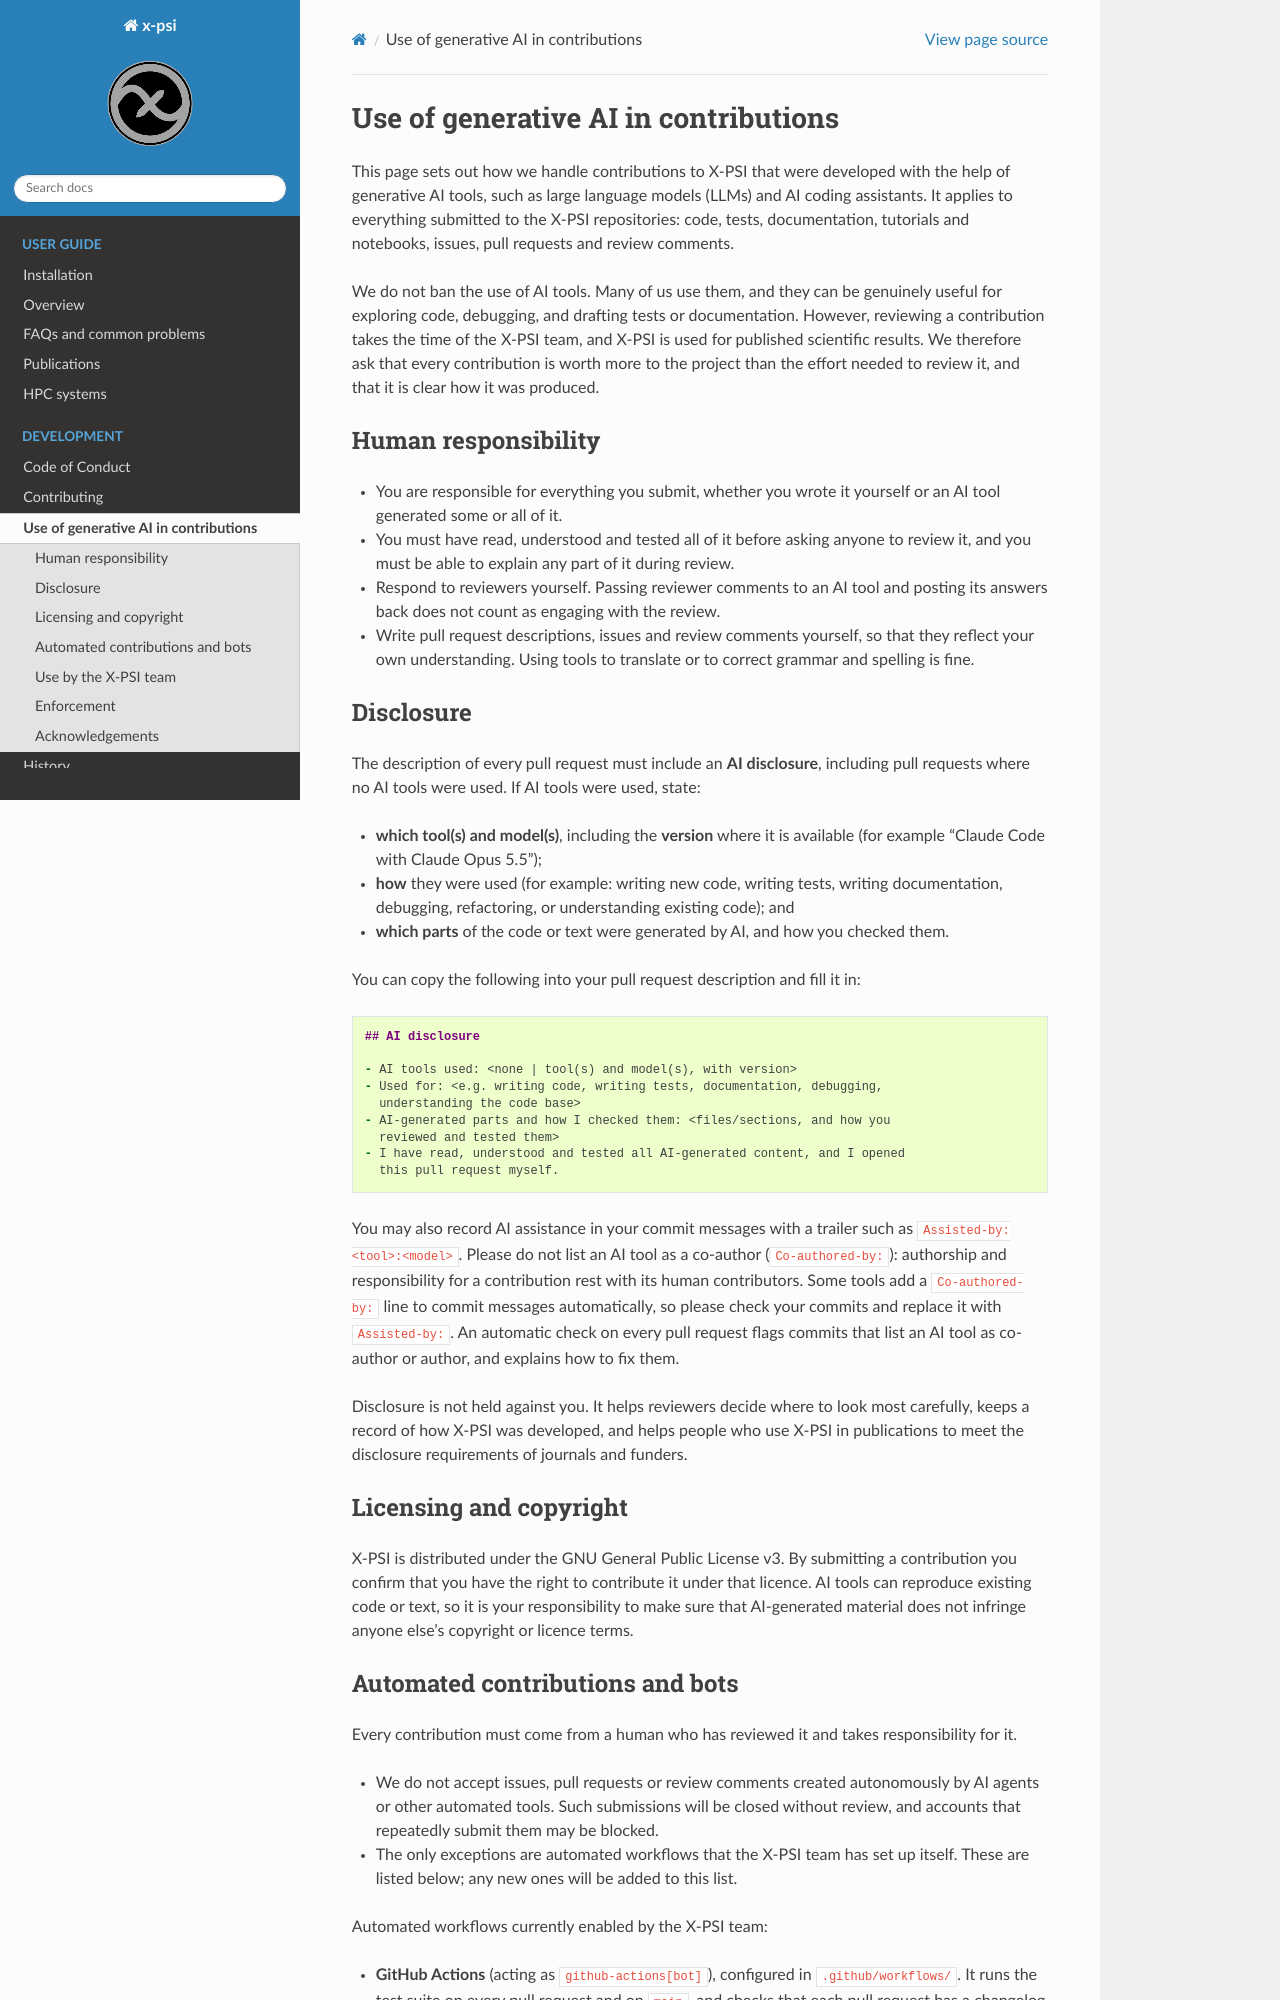

repository: xpsi-group/xpsi · page: ai_policy.html · generator: sphinx

.. _ai_policy:

Use of generative AI in contributions
-------------------------------------

This page sets out how we handle contributions to X-PSI that were developed
with the help of generative AI tools, such as large language models (LLMs) and
AI coding assistants. It applies to everything submitted to the X-PSI
repositories: code, tests, documentation, tutorials and notebooks, issues,
pull requests and review comments.

We do not ban the use of AI tools. Many of us use them, and they can be
genuinely useful for exploring code, debugging, and drafting tests or
documentation. However, reviewing a contribution takes the time of the X-PSI
team, and X-PSI is used for published scientific results. We therefore ask
that every contribution is worth more to the project than the effort needed to
review it, and that it is clear how it was produced.

Human responsibility
~~~~~~~~~~~~~~~~~~~~

* You are responsible for everything you submit, whether you wrote it yourself
  or an AI tool generated some or all of it.
* You must have read, understood and tested all of it before asking anyone to
  review it, and you must be able to explain any part of it during review.
* Respond to reviewers yourself. Passing reviewer comments to an AI tool and
  posting its answers back does not count as engaging with the review.
* Write pull request descriptions, issues and review comments yourself, so that
  they reflect your own understanding. Using tools to translate or to correct
  grammar and spelling is fine.

Disclosure
~~~~~~~~~~

The description of every pull request must include an **AI disclosure**,
including pull requests where no AI tools were used. If AI tools were used,
state:

* **which tool(s) and model(s)**, including the **version** where it is
  available (for example "Claude Code with Claude Opus 5.5");
* **how** they were used (for example: writing new code, writing tests,
  writing documentation, debugging, refactoring, or understanding existing
  code); and
* **which parts** of the code or text were generated by AI, and how you checked
  them.

You can copy the following into your pull request description and fill it in:

.. code-block:: markdown

    ## AI disclosure

    - AI tools used: <none | tool(s) and model(s), with version>
    - Used for: <e.g. writing code, writing tests, documentation, debugging,
      understanding the code base>
    - AI-generated parts and how I checked them: <files/sections, and how you
      reviewed and tested them>
    - I have read, understood and tested all AI-generated content, and I opened
      this pull request myself.

You may also record AI assistance in your commit messages with a trailer such
as ``Assisted-by: <tool>:<model>``. Please do not list an AI tool as a
co-author (``Co-authored-by:``): authorship and responsibility for a
contribution rest with its human contributors. Some tools add a
``Co-authored-by:`` line to commit messages automatically, so please check
your commits and replace it with ``Assisted-by:``. An automatic check on every
pull request flags commits that list an AI tool as co-author or author, and
explains how to fix them.

Disclosure is not held against you. It helps reviewers decide where to look
most carefully, keeps a record of how X-PSI was developed, and helps people who
use X-PSI in publications to meet the disclosure requirements of journals and
funders.

Licensing and copyright
~~~~~~~~~~~~~~~~~~~~~~~

X-PSI is distributed under the GNU General Public License v3. By submitting a
contribution you confirm that you have the right to contribute it under that
licence. AI tools can reproduce existing code or text, so it is your
responsibility to make sure that AI-generated material does not infringe
anyone else's copyright or licence terms.
